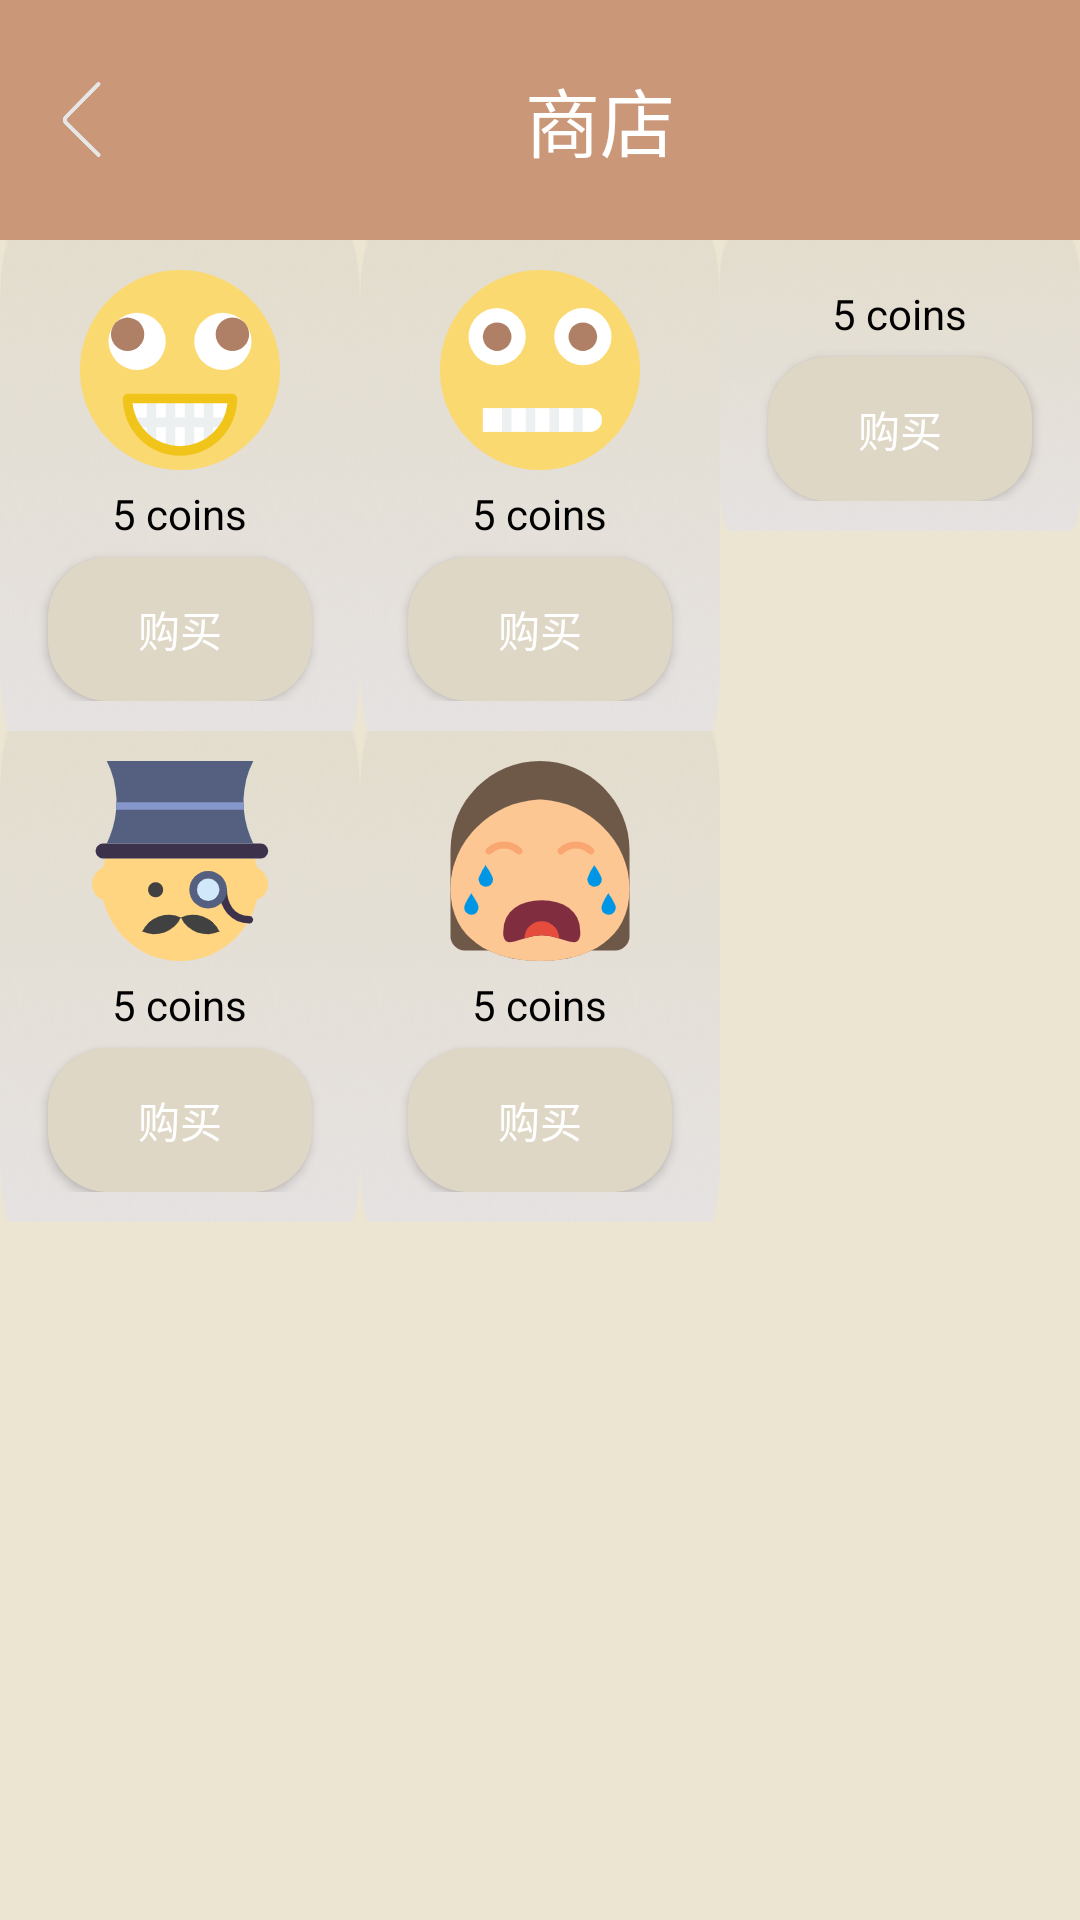

Write the Android layout XML for this screen, with the resource values it uses.
<!-- AndroidManifest.xml: application theme Theme.AppCompat.NoActionBar -->
<!-- res/layout/activity_shop.xml -->
<?xml version="1.0" encoding="utf-8"?>
<LinearLayout xmlns:android="http://schemas.android.com/apk/res/android"
    xmlns:app="http://schemas.android.com/apk/res-auto"
    xmlns:tools="http://schemas.android.com/tools"
    android:layout_width="match_parent"
    android:layout_height="match_parent"
    android:orientation="vertical"
    tools:context=".Shop"
    android:background="#ece5d2">

    <LinearLayout
        android:layout_width="match_parent"
        android:layout_height="80dp"
        android:background="@color/main">
        
        <ImageButton
            android:id="@+id/shop_back_button"
            android:layout_marginLeft="15dp"
            android:layout_gravity="center_vertical"
            android:layout_width="25sp"
            android:layout_height="25sp"
            android:background="@drawable/back_grey"/>
        <TextView
            android:layout_width="match_parent"
            android:layout_height="match_parent"
            android:text="商店"
            android:textColor="@color/white"
            android:textSize="25sp"
            android:gravity="center"
            />
    </LinearLayout>
    <LinearLayout
        android:layout_width="match_parent"
        android:orientation="horizontal"
        android:weightSum="3"
        android:layout_height="wrap_content">
        <LinearLayout
            android:layout_weight="1"
            android:padding="10dp"
            android:gravity="center"
            android:orientation="vertical"
            android:layout_width="match_parent"
            android:layout_height="wrap_content"
            android:background="@drawable/friend_bar">
            <ImageView
                android:layout_width="wrap_content"
                android:layout_height="wrap_content"
                android:src="@drawable/dumb"/>
            <TextView
                android:layout_marginTop="5dp"
                android:layout_width="wrap_content"
                android:layout_height="wrap_content"
                android:textColor="@color/black"
                android:text="5 coins"/>
            <Button
                android:id="@+id/shop_1_btn"
                android:layout_marginTop="5dp"
                android:layout_width="wrap_content"
                android:layout_height="wrap_content"
                android:text="购买"
                android:onClick="buy"

                android:background="@drawable/button_color2"/>
        </LinearLayout>

        <LinearLayout
            android:layout_weight="1"
            android:padding="10dp"
            android:gravity="center"
            android:orientation="vertical"
            android:layout_width="match_parent"
            android:layout_height="wrap_content"
            android:background="@drawable/friend_bar">
            <ImageView
                android:layout_width="wrap_content"
                android:layout_height="wrap_content"
                android:src="@drawable/creepy"/>
            <TextView
                android:layout_marginTop="5dp"
                android:layout_width="wrap_content"
                android:layout_height="wrap_content"
                android:textColor="@color/black"
                android:text="5 coins"/>
            <Button
                android:id="@+id/shop_2_btn"

                android:layout_marginTop="5dp"
                android:layout_width="wrap_content"
                android:layout_height="wrap_content"
                android:text="购买"
                android:background="@drawable/button_color2"
                android:onClick="buy"
                />
        </LinearLayout>
        <LinearLayout
            android:layout_weight="1"
            android:padding="10dp"
            android:gravity="center"
            android:orientation="vertical"
            android:layout_width="match_parent"
            android:layout_height="wrap_content"
            android:background="@drawable/friend_bar">
            <ImageView
                android:layout_width="wrap_content"
                android:layout_height="wrap_content"
                android:src="@drawable/alien"/>
            <TextView
                android:layout_marginTop="5dp"
                android:layout_width="wrap_content"
                android:layout_height="wrap_content"
                android:textColor="@color/black"
                android:text="5 coins"/>
            <Button
                android:id="@+id/shop_3_btn"

                android:layout_marginTop="5dp"
                android:layout_width="wrap_content"
                android:layout_height="wrap_content"
                android:text="购买"
                android:background="@drawable/button_color2"
                android:onClick="buy"
                />
        </LinearLayout>

    </LinearLayout>
    <LinearLayout
        android:layout_width="match_parent"
        android:orientation="horizontal"
        android:weightSum="3"
        android:layout_height="wrap_content">
        <LinearLayout
            android:layout_weight="1"
            android:padding="10dp"
            android:gravity="center"
            android:orientation="vertical"
            android:layout_width="match_parent"
            android:layout_height="wrap_content"
            android:background="@drawable/friend_bar">
            <ImageView
                android:layout_width="wrap_content"
                android:layout_height="wrap_content"
                android:src="@drawable/gentleman"/>
            <TextView
                android:layout_marginTop="5dp"
                android:layout_width="wrap_content"
                android:layout_height="wrap_content"
                android:textColor="@color/black"
                android:text="5 coins"/>
            <Button
                android:id="@+id/shop_4_btn"

                android:layout_marginTop="5dp"
                android:layout_width="wrap_content"
                android:layout_height="wrap_content"
                android:text="购买"
                android:background="@drawable/button_color2"
                android:onClick="buy"
                />
        </LinearLayout>

        <LinearLayout
            android:layout_weight="1"
            android:padding="10dp"
            android:gravity="center"
            android:orientation="vertical"
            android:layout_width="match_parent"
            android:layout_height="wrap_content"
            android:background="@drawable/friend_bar">
            <ImageView
                android:layout_width="wrap_content"
                android:layout_height="wrap_content"
                android:src="@drawable/crying"/>
            <TextView
                android:layout_marginTop="5dp"
                android:layout_width="wrap_content"
                android:layout_height="wrap_content"
                android:textColor="@color/black"
                android:text="5 coins"/>
            <Button
                android:id="@+id/shop_5_btn"

                android:layout_marginTop="5dp"
                android:layout_width="wrap_content"
                android:layout_height="wrap_content"
                android:text="购买"
                android:background="@drawable/button_color2"
                android:onClick="buy"
                />
        </LinearLayout>
        <LinearLayout
            android:layout_weight="1"
            android:padding="10dp"
            android:gravity="center"
            android:orientation="vertical"
            android:layout_width="match_parent"
            android:layout_height="wrap_content"/>

    </LinearLayout>



</LinearLayout>
<!-- resources referenced by this layout -->
<resources>
  <color name="black">#FF000000</color>
  <color name="main">#ca9778</color>
  <color name="white">#FFFFFFFF</color>
  <!-- drawable back_grey: png bitmap (drawable-xxhdpi, 5474 bytes) -->
  <!-- drawable button_color2 (drawable-v24) -->
  <?xml version="1.0" encoding="utf-8"?>
  <shape xmlns:android="http://schemas.android.com/apk/res/android"
      android:shape="rectangle">
      
      <solid android:color="#ded7c5"/>
      
      <corners android:radius="20dp"/>
      
  </shape>
  <!-- drawable creepy: png bitmap (drawable-xxhdpi, 8589 bytes) -->
  <!-- drawable crying: png bitmap (drawable-xxhdpi, 10912 bytes) -->
  <!-- drawable dumb: png bitmap (drawable-xxhdpi, 10407 bytes) -->
  <!-- drawable friend_bar: png bitmap (drawable-xxhdpi, 16673 bytes) -->
  <!-- drawable gentleman: png bitmap (drawable-xxhdpi, 8469 bytes) -->
</resources>
